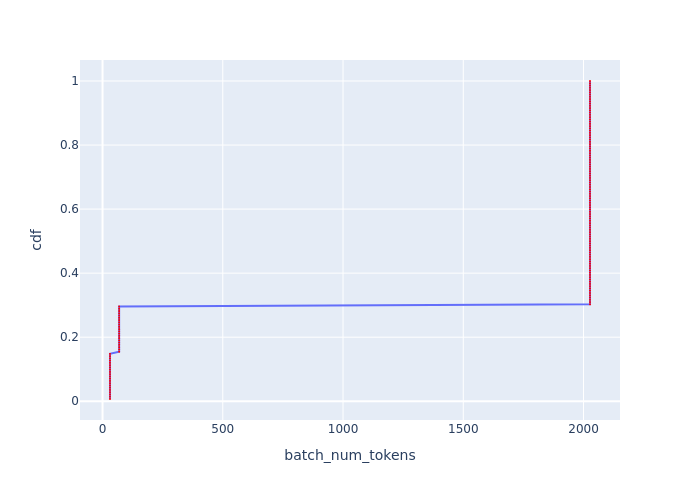

Source data for this figure (header and first rows):
Batch Id, batch_num_tokens, cdf
121, 31, 0.007042
122, 31, 0.01408
123, 31, 0.02113
124, 31, 0.02817
125, 31, 0.03521
126, 31, 0.04225
127, 31, 0.0493
128, 31, 0.05634
129, 31, 0.06338
130, 31, 0.07042
131, 31, 0.07746
132, 31, 0.08451
133, 31, 0.09155
134, 31, 0.09859
135, 31, 0.1056
136, 31, 0.1127
137, 31, 0.1197
138, 31, 0.1268
139, 31, 0.1338
140, 31, 0.1408
141, 31, 0.1479
69, 69, 0.1549
70, 69, 0.162
71, 69, 0.169
72, 69, 0.1761
73, 69, 0.1831
74, 69, 0.1901
75, 69, 0.1972
76, 69, 0.2042
77, 69, 0.2113
78, 69, 0.2183
79, 69, 0.2254
80, 69, 0.2324
81, 69, 0.2394
82, 69, 0.2465
83, 69, 0.2535
84, 69, 0.2606
85, 69, 0.2676
86, 69, 0.2746
87, 69, 0.2817
88, 69, 0.2887
89, 69, 0.2958
0, 2027, 0.3028
1, 2027, 0.3099
2, 2027, 0.3169
3, 2027, 0.3239
4, 2027, 0.331
5, 2027, 0.338
6, 2027, 0.3451
7, 2027, 0.3521
8, 2027, 0.3592
9, 2027, 0.3662
10, 2027, 0.3732
11, 2027, 0.3803
12, 2027, 0.3873
13, 2027, 0.3944
14, 2027, 0.4014
15, 2027, 0.4085
16, 2027, 0.4155
17, 2027, 0.4225
... 82 more rows
